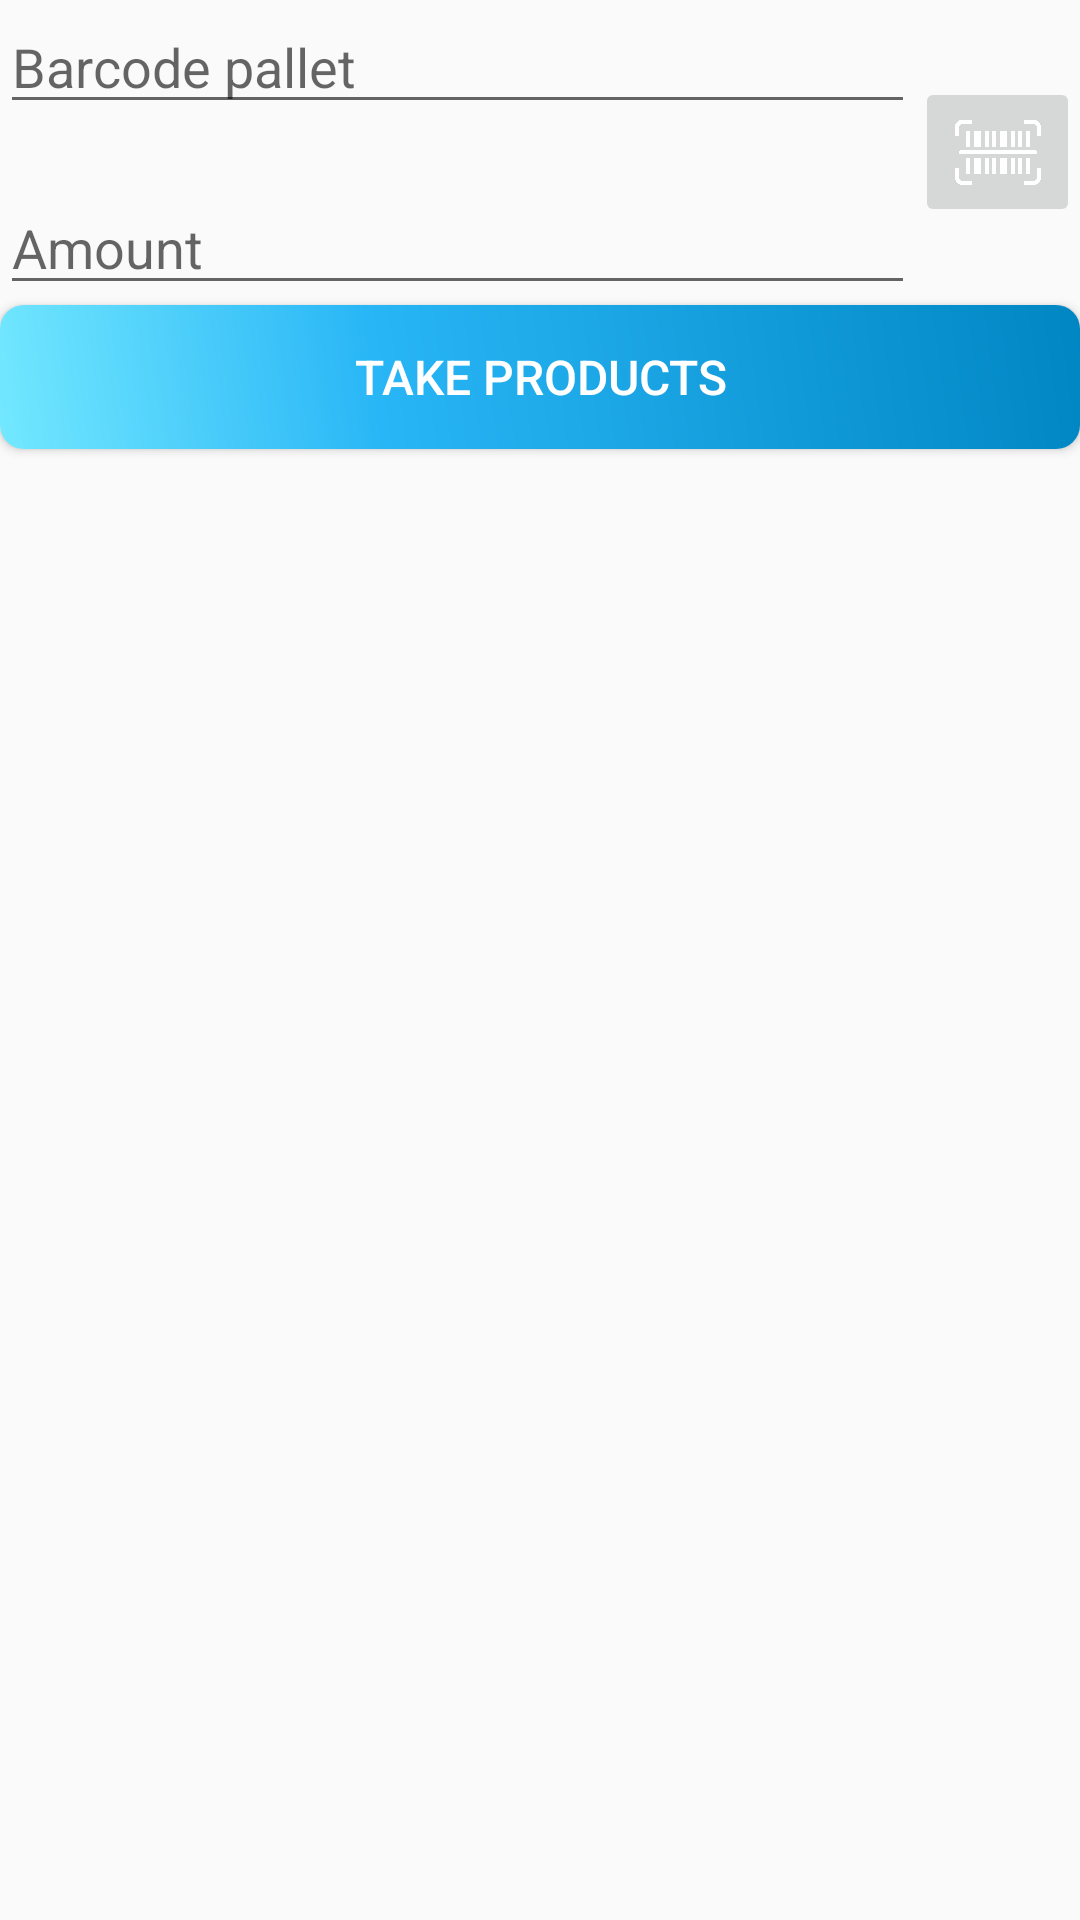

Reconstruct the res/layout file that produces this screen, plus the resources it refers to.
<!-- AndroidManifest.xml: application theme AppTheme -->
<!-- res/layout/activity_selection.xml -->
<?xml version="1.0" encoding="utf-8"?>
<LinearLayout xmlns:android="http://schemas.android.com/apk/res/android"
    xmlns:app="http://schemas.android.com/apk/res-auto"
    xmlns:tools="http://schemas.android.com/tools"
    android:layout_width="match_parent"
    android:layout_height="match_parent"
    android:orientation="vertical"
    tools:context=".activities.SelectionActivity">

























    <LinearLayout
        android:layout_width="match_parent"
        android:layout_height="wrap_content"
        android:orientation="horizontal"
        android:layout_gravity="center">

        <LinearLayout
            android:layout_width="wrap_content"
            android:layout_height="wrap_content"
            android:orientation="vertical"
            android:layout_weight="1">

            <EditText
                android:id="@+id/sel_ed_code_container"
                android:layout_width="match_parent"
                android:layout_height="wrap_content"
                android:ems="10"
                android:hint="Barcode pallet"
                android:inputType="textPersonName" />

            <TextView
                android:layout_width="match_parent"
                android:layout_height="wrap_content"
                android:id="@+id/sel_amount_product"/>

            <EditText
                android:id="@+id/sel_ed_amount"
                android:layout_width="match_parent"
                android:layout_height="wrap_content"
                android:ems="10"
                android:hint="Amount"
                android:inputType="number" />
        </LinearLayout>

        <ImageButton
            android:id="@+id/sel_btn_code_container"
            android:layout_width="55dp"
            android:layout_height="50dp"
            android:scaleType="fitXY"
            android:src="@drawable/scan_barcode"
            tools:src="@drawable/scan_barcode"
            android:layout_gravity="center"/>



    </LinearLayout>
    <Button
        android:layout_width="match_parent"
        android:layout_height="wrap_content"
        android:text="@string/take_products"
        style="@style/DefaultButtonStyle"
        android:id="@+id/sel_btn_take"/>
    <ScrollView
        android:layout_width="match_parent"
        android:layout_height="match_parent">

        <TextView
            android:id="@+id/sel_infoBorder"
            android:layout_width="match_parent"
            android:layout_height="match_parent"
            android:textAlignment="center"
            android:textSize="11pt" />
    </ScrollView>
</LinearLayout>
<!-- resources referenced by this layout -->
<resources>
  <!-- drawable scan_barcode: png bitmap (drawable, 11076 bytes) -->
  <string name="take_products">Take products</string>
  <style name="DefaultButtonStyle" parent="TextAppearance.AppCompat.Button">
          
          <item name="colorPrimary">@color/colorPrimary</item>
          <item name="colorPrimaryDark">@color/colorPrimaryDark</item>
          <item name="colorAccent">@color/colorAccent</item>
          <item name="android:textColor">#FFFFFF</item>
          <item name="android:textSize">16sp</item>
          <item name="android:background">@drawable/buttonshape</item>
          <item name="android:shadowRadius">3</item>
          <item name="android:layout_marginBottom">4dp</item>
      </style>
  <style name="AppTheme" parent="Theme.AppCompat.Light.DarkActionBar">
          
          <item name="colorPrimary">@color/colorPrimary</item>
          <item name="colorPrimaryDark">@color/colorPrimaryDark</item>
          <item name="colorAccent">@color/colorAccent</item>
      </style>
  <color name="colorPrimary">#29b6f6</color>
  <color name="colorPrimaryDark">#0086c3</color>
  <color name="colorAccent">#fdd835</color>
  <!-- drawable buttonshape (drawable) -->
  <?xml version="1.0" encoding="utf-8"?>
  <shape xmlns:android="http://schemas.android.com/apk/res/android"
      android:shape="rectangle">
      <corners android:radius="8dp" />
      <gradient
          android:angle="45"
          android:centerColor="@color/colorPrimary"
          android:centerX="35%"
          android:endColor="@color/colorPrimaryDark"
          android:startColor="@color/colorPrimaryLight"
          android:type="linear" />
      <padding
          android:bottom="0dp"
          android:left="0dp"
          android:right="0dp"
          android:top="0dp" />
      
      
      
      
      
          
          
  </shape>
  <color name="colorPrimaryLight">#73e8ff</color>
</resources>
